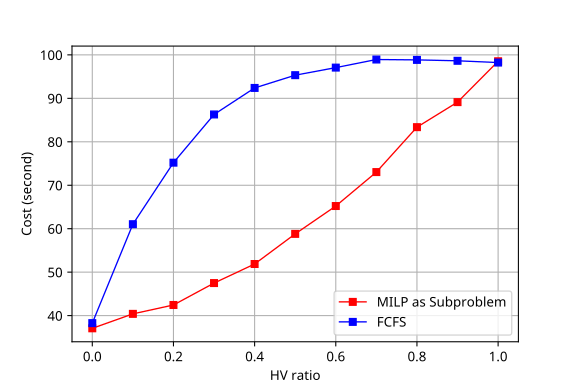

The data file committed next to this chart (first rows):
HV ratio, MILP as Subproblem, FCFS
0.0, 37.08, 38.27
0.1, 40.4, 61.03
0.2, 42.45, 75.2
0.3, 47.49, 86.29
0.4, 51.88, 92.4
0.5, 58.81, 95.33
0.6, 65.22, 97.07
0.7, 73.03, 98.93
0.8, 83.37, 98.85
0.9, 89.13, 98.64
1.0, 98.53, 98.23
